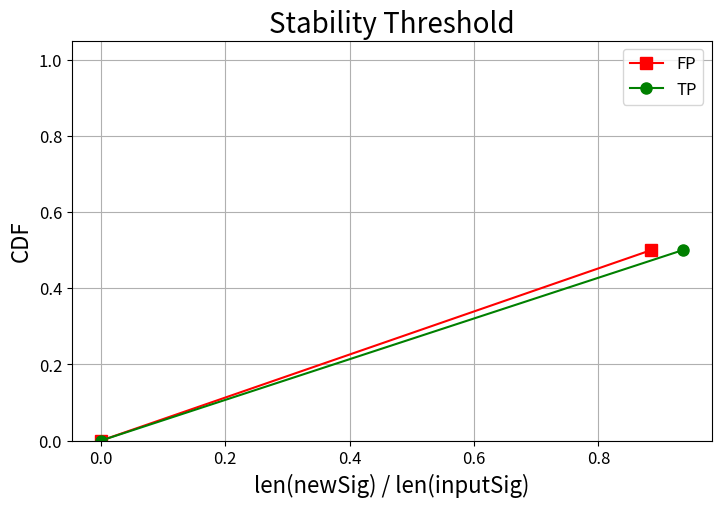

Write Python code to recreate this figure.
import matplotlib.pyplot as plt
from matplotlib.collections import PatchCollection
from matplotlib.patches import Rectangle
import numpy as np

linecolors = ["r", "g", "b", "black"]
markers = ['s', 'o', '^', 'v', '+', 'x', 'd']
fillcolors = ["tab:red", "tab:olive", "tab:blue", "tab:cyan"]
patterns = ['--', 'xx', '++', '\\\\', '**', '..']
linestyles = ["-",
     (0, (1, 3)),
     (0, (5, 5)),
     (0, (3, 5, 1, 5)),
     (0, (3, 5, 1, 5, 1, 5)),

     (0, (1, 1)),
     (0, (5, 8)),
     (0, (3, 1, 1, 1)),
     (0, (3, 10, 1, 10, 1, 10)),
     
     (0, (5, 1)),
     (0, (3, 10, 1, 10)),
     (0, (3, 1, 1, 1, 1, 1))]

order = [""]
def sortKeys(keys):
    prefix = []
    mid = []
    postfix = []
    for k in keys:
        if '+' in k:
            prefix.append(k)
        elif 'Default' in k:
            postfix.insert(0, k)
        else:
            mid.append(k)
    mid.sort()
    return prefix+mid+postfix

def plot(data, key, value, xlabel="", ylabel="", title="", outfile="out.png",
xlogscale=False, ylogscale=False, xmax=None, ymax=None, scatter=False, xunit=1.0, yunit=1.0, nmarkers=12, xstep=None, small=False):
    fig = None
    ax = None
    if small:
        fig = plt.figure(figsize=(4,4))
        ax = plt.subplot(111)
        plt.subplots_adjust(left=0.2, bottom=0.2, right=0.95, top=0.98, wspace=0, hspace=0)
    else:
        fig = plt.figure(figsize=(8,5))
        ax = plt.subplot(111)
        plt.subplots_adjust(left=0.15, bottom=0.15, right=0.95, top=0.95, wspace=0, hspace=0)

    ax.set_title(title, fontsize=20);
    ax.set_xlabel(xlabel, fontsize=16);
    ax.set_ylabel(ylabel, fontsize=16);
    ax.tick_params(labelsize=12);
    if not xmax is None:
        ax.set_xlim(0,xmax);
    if not ymax is None:
        ax.set_ylim(0,ymax);
    if xlogscale:
        ax.set_xscale('symlog')
    if ylogscale:
        ax.set_yscale('symlog')
    idx = 0;
    maxx = 0
    for test in sortKeys(data.keys()):
        label = test.replace("KCOV", "").replace('_', ' ').strip()
        if len(data[test]) == 0:
            continue;
        x = [v[key] / xunit for v in data[test]];
        y = [v[value] / yunit for v in data[test]];
        maxx = maxx if maxx > x[-1] else x[-1]
        marker = markers[int(idx%len(markers))] if nmarkers > 1 else None
        markevery = int((len(x)-1) / (nmarkers-1)) if nmarkers > 1 else None
        if markevery == 0:
            markevery = 1
        if not scatter:
            ax.plot(x,y, label=label, color=linecolors[idx%len(linecolors)], linestyle=linestyles[int(idx/len(linecolors))], marker=marker, markersize=8, markevery=markevery);
        else:
            ax.scatter(x,y, label=label, color=linecolors[idx%len(linecolors)], marker=marker, markersize=8, markevery=markevery);
        idx += 1;
    if xstep is not None:
        ax.set_xticks([xstep*i for i in range(int(round(maxx / xstep))+1)])
    ax.grid();
    # ax.legend(bbox_to_anchor=(1.01, 1.0))
    ax.legend(loc=0, fontsize=12)
    plt.savefig(outfile); 
    plt.savefig(outfile + '.pdf');
    plt.close('all');

def plotBar1(data, width=1, xlabel="", ylabel="", title="", outfile="out.png",
xlogscale=False, ylogscale=False, xmax=None, ymax=None, small=False):
    fig = None
    ax = None
    total_test_len = 0
    for test in data.keys():
        total_test_len += len(test)
    bbox_to_anchor = False
    if len(data.keys()) > 4 or total_test_len > 40:
        bbox_to_anchor = True
    if small:
        fig = plt.figure(figsize=(4,4))
        ax = plt.subplot(111)
        plt.subplots_adjust(left=0.2, bottom=0.2, right=0.95, top=0.98, wspace=0, hspace=0)
    else:
        fig = plt.figure(figsize=(8,5))
        ax = plt.subplot(111)
        if bbox_to_anchor:
            plt.subplots_adjust(left=0.15, bottom=0.15, right=0.7, top=0.9, wspace=0, hspace=0)
        else:
            plt.subplots_adjust(left=0.15, bottom=0.15, right=0.95, top=0.9, wspace=0, hspace=0)
    ax.set_title(title, fontsize=20);
    ax.set_xlabel(xlabel, fontsize=16);
    ax.set_ylabel(ylabel, fontsize=16);
    ax.tick_params(labelsize=12);

    if not xmax is None:
        ax.set_xlim(0,xmax);
    if not ymax is None:
        ax.set_ylim(0,ymax);
    if xlogscale:
        ax.set_xscale('symlog')
    if ylogscale:
        ax.set_yscale('symlog')
    idx = 0;
    bar_width = float(width) / (len(data.keys()) + 1)
    labels = None
    for test in sortKeys(data.keys()):
        if len(data[test]) == 0:
            continue;
        if labels is None:
            labels = sorted(data[test].keys())
        x = []
        y_mean = []
        y_std = []
        for key in labels:
            x.append(len(x) * width + (idx+0.5)*bar_width);
            y_mean.append(np.mean(data[test][key]))
            y_std.append(np.std(data[test][key]))
        tlabel = test.replace("KCOV", "").replace('_', ' ').strip()
        ax.bar(x,y_mean, yerr=y_std, width=bar_width, label=tlabel, color=fillcolors[idx%len(fillcolors)], edgecolor='black', hatch=patterns[idx % len(patterns)]);
        idx += 1;
    ax.grid();
    ax.set_xticks([(width * i + len(data.keys()) * bar_width / 2) for i in range(len(labels))])
    ax.set_xticklabels(labels)
    if bbox_to_anchor:
        ax.legend(bbox_to_anchor=(1.01, 1.0),fontsize=12)
    else:
        ax.legend(loc=0,fontsize=12)
    plt.savefig(outfile);
    plt.savefig(outfile+'.pdf');
    plt.close('all');

def plotBar(data, key, value, width=1, xlabel="", ylabel="", title="", outfile="out.png",
xlogscale=False, ylogscale=False, xmax=None, ymax=None, xunit=1.0, yunit=1.0):
    fig = plt.figure(figsize=(7,4))
    ax = plt.subplot(111)
    plt.subplots_adjust(left=0.1, bottom=0.15, right=0.7, top=0.9, wspace=0, hspace=0)
    ax.set_title(title);
    ax.set_xlabel(xlabel);
    ax.set_ylabel(ylabel);
    if not xmax is None:
        ax.set_xlim(0,xmax);
    if not ymax is None:
        ax.set_ylim(0,ymax);
    if xlogscale:
        ax.set_xscale('symlog')
    if ylogscale:
        ax.set_yscale('symlog')
    idx = 0;
    bar_width = float(width) / (len(data.keys()) + 1)
    for test in sortKeys(data.keys()):
        if len(data[test]) == 0:
            continue;
        x = [(v[key] + idx*bar_width) / xunit for v in data[test]];
        y = [v[value] / yunit for v in data[test]];
        ax.bar(x,y, width=bar_width, label=test.replace('_', ' '), color=linecolors[idx%len(linecolors)], edgecolor=linecolors[idx%len(linecolors)]);
        idx += 1;
    ax.grid();
    ax.legend(bbox_to_anchor=(1.01, 1.0))
    plt.savefig(outfile);
    plt.savefig(outfile+'.pdf');
    plt.close('all');

def plotCDF(data, key=None, value=None, xlabel="", ylabel="CDF", title="", outfile="out.png", xrange=None,
        xlogscale=False, raw=False, nmarkers=11, small=False):
    fig = None
    ax = None
    if small:
        fig = plt.figure(figsize=(4,4))
        ax = plt.subplot(111)
        plt.subplots_adjust(left=0.2, bottom=0.2, right=0.95, top=0.98, wspace=0, hspace=0)
    else:
        fig = plt.figure(figsize=(8,5))
        ax = plt.subplot(111)
        plt.subplots_adjust(left=0.15, bottom=0.15, right=0.95, top=0.95, wspace=0, hspace=0)
    ax.set_title(title, fontsize=20);
    ax.set_xlabel(xlabel, fontsize=16);
    ax.set_ylabel(ylabel, fontsize=16);
    ax.tick_params(labelsize=12);
    if not xrange is None:
        ax.set_xlim(xrange[0],xrange[1]);
    if not raw:
        ax.set_ylim(0,1.05);
    if xlogscale:
        ax.set_xscale('symlog')
    idx = 0;
    for test in sortKeys(data.keys()):
        if value is not None and key is not None:
            x = [v[value] for v in data[test][key]];
        elif value is not None and key is None:
            x = [v[value] for v in data[test]];
        elif value is None and key is not None:
            x = [v for v in data[test][key]];
        else:
            x = [v for v in data[test]]
        x.sort();
        if len(x) == 0:
            continue;
        if not raw:
            y = [float(i) / len(x) for i in range(len(x))];
        else:
            y = [i for i in range(len(x))];
        label = test.replace("KCOV", "").replace('_', ' ').strip()
        marker = markers[int(idx%len(markers))] if nmarkers > 1 else None
        markevery = int((len(x)-1) / (nmarkers-1)) if nmarkers > 1 else None
        if markevery == 0:
            markevery = 1
        ax.plot(x,y, label=label, color=linecolors[idx%len(linecolors)], linestyle=linestyles[int(idx/len(linecolors))], marker=marker, markersize=8, markevery=markevery);
        idx += 1;
    ax.legend(loc=0, fontsize=12)
    ax.grid();
    plt.savefig(outfile);
    plt.savefig(outfile + '.pdf');
    plt.close('all');

if __name__ == "__main__":
    # data_FP = [0.01086956522, 0.01176470588, 0.01204819277, 0.01282051282, 0.01282051282, 0.02857142857, 0.04166666667, 0.0447761194, 0.05882352941, 0.06451612903, 0.1612903226, 0.9166666667, 0.9285714286, 1, 1] 
    data_FP = [0.8846153846, 0.8947368421, 0.9873417722, 0.8421052632, 0.8, 0.7368421053, 0.8333333333, 0.9756097561, 0.775, 0.8, 0.8260869565, 0.5428571429, 0.6666666667, 0.8461538462, 0.8947368421, 0.8666666667, 0.3333333333, 0.962962963, 0.9759036145, 0.8275862069, 0.64, 0.9743589744, 0.9166666667, 0.006369426752, 0.7619047619, 0.975, 0.5833333333, 0.9294117647, 0.75, 0.8095238095, 0.6111111111, 0.9444444444, 0.987654321, 0.9411764706, 0.8888888889, 0.6428571429, 0.7692307692, 0.6086956522, 0.987654321, 0.009174311927, 0.9759036145, 0.9411764706, 0.9473684211, 0.9615384615, 0.04761904762, 0.06818181818, 0.08181818182, 0.6842105263, 0.1294117647, 0.7857142857, 0.09649122807, 0.015625, 0.1941747573, 0.9620253165, 0.9638554217, 0.7368421053, 0.09734513274, 0.04166666667, 0.05194805195, 0.75, 0.0826446281, 0.08108108108, 0.04545454545, 0.9855072464, 0.0979020979, 0.8947368421, 0.03191489362, 0.07792207792, 0.06060606061]
    # data_TP = [0.009174311927, 0.625, 0.00395256917, 0.04545454545, 0.9666666667, 0.2424242424, 0.03076923077, 0.1764705882, 0.03333333333, 0.02564102564, 0.0843373494, 0.1842105263, 0.9836065574, 1]
    data_TP = [0.935483871, 0.9634146341, 0.07407407407, 0.02702702703, 0.08695652174, 0.04347826087, 0.08333333333, 0.07692307692, 0.9090909091, 0.08695652174, 0.04347826087, 0.935483871, 0.76, 0.01834862385, 0.9666666667, 0.9565217391, 0.9302325581, 0.7948717949, 0.9189189189, 0.935483871, 0.90625, 0.9677419355, 0.8611111111, 0.8947368421, 0.9756097561, 0.9743589744, 1, 1, 0.9638554217, 0.9310344828, 0.908045977, 0.9651162791, 0.9756097561, 0.9642857143, 0.9736842105, 0.8974358974, 0.8656716418, 0.9253731343, 0.953125, 0.9682539683, 0.9090909091, 0.9230769231, 0.7407407407, 0.9230769231, 0.8939393939, 0.9253731343, 0.8309859155, 0.5412844037, 0.875, 0.9104477612, 0.8714285714, 0.9538461538, 0.96875, 0.5042016807, 0.9076923077, 0.9523809524, 1, 0.3833992095, 0.390438247, 0.3855421687, 0.384]
    data = {"TP": [(v,0) for v in data_TP], "FP": [(v,0) for v in data_FP]}
    plotCDF(data, 0, xlabel="len(newSig) / len(inputSig)", ylabel="CDF", title="Stability Threshold", outfile="cdf.png")
